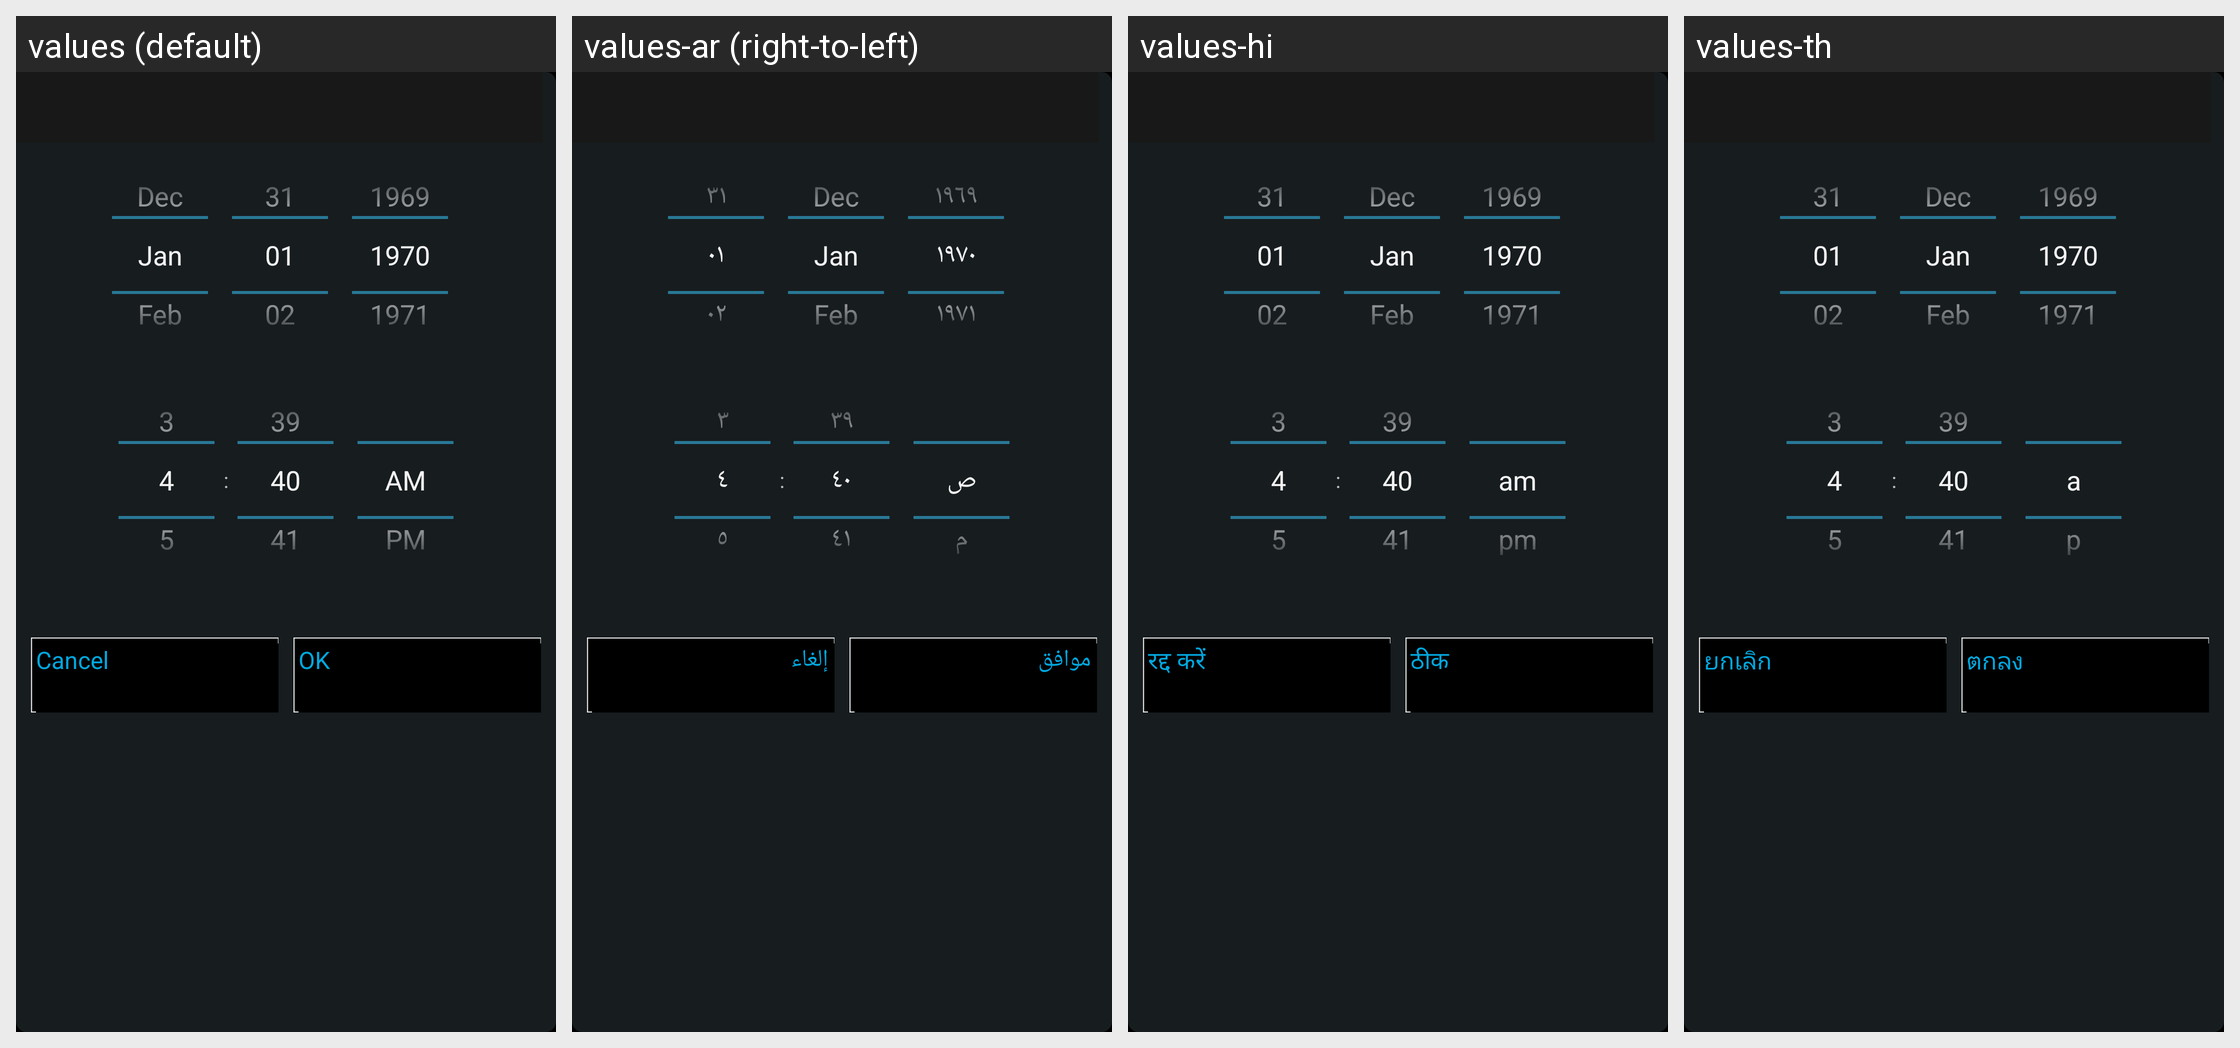

This grid shows one Android layout under several languages. Give, for every string resource on the screen, its name, the default text and each shown locale's text.
Android screen res/layout/dialog_datetime.xml rendered under 4 locales, left to right: values (default), values-ar (right-to-left), values-hi, values-th. Device: Nexus 5 (rendered at 1080×1920; each locale shown at half size, 540×960, under a caption strip naming it); theme AppTheme.
Other locales in the repository, not shown: values-af, values-bg, values-ca, values-cs, values-da, values-de, values-el, values-en-rGB, values-es, values-eu, values-fi, values-fr, values-gl, values-he, values-hr, values-hu, values-id, values-in, values-it, values-iw, values-ja, values-ko, values-ms, values-nb, values-nl, values-pl, values-pt, values-pt-rBR, values-ro, values-ru, values-sk, values-sl, values-sv, values-tl, values-tr, values-vi, values-zh-rCN, values-zh-rTW.
Strings drawn on this screen, with the default value and each locale's value (text and hints the layout hard-codes, and strings that could not be matched under every locale, appear in the picture but are not listed):

cancel_narrowbutton
  values: Cancel
  values-ar: إلغاء
  values-hi: रद्द करें
  values-th: ยกเลิก

ok
  values: OK
  values-ar: موافق
  values-hi: ठीक
  values-th: ตกลง
